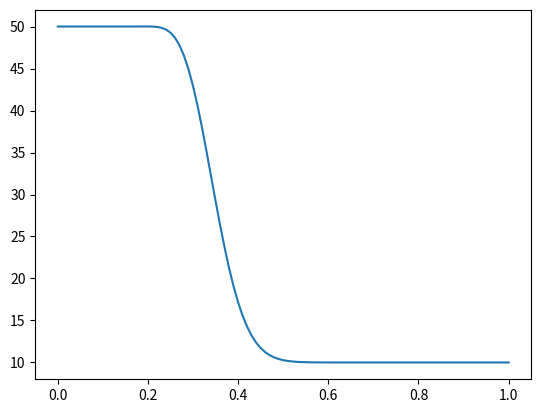

Python code for this plot:
# -*- coding: utf-8 -*-
"""
Created on Wed Dec  9 14:23:46 2020

[redacted]
"""
import matplotlib.pyplot as plt
import numpy as np
from scipy import linalg

# defining physical parameters 
L      = 1.0      # length (m)
Lambda = 100      # thermal conductivity of the porous domain (w/m.C)
Cp     = 4180     # specific heat for fluid (J/kg.C)
rho    = 1000     # density of fluid (kg/m3)
rhom   = 2000     # density of porous domain (kg/m3)
Cpm    = 3000     # specific heat for porous domain (J/kg.C)
u      = 0.01     # velocity (m/s)
Th     = 50       # hot temperature (C)
Tc     = 10       # cold temperature (C)
Tinit  = 10       # initial temperature (C)
Tmax   = 50   # duration of the simulation (s)

# defining numerical parameters 
ne     = 100       # number of nodes
nn     = ne + 1  # number of nodes
nu     = nn - 2  # number of unknowns
ndt    = 100       # number of time steps

Dx     = L / ne   # sapce step
Dt     = Tmax/ndt # time step

# defining vectors and matrix

Tu     = np.zeros(nu)       # unknown temperatures
RHS    = np.zeros(nu)       # right part of equation
A      = np.zeros((nu, nu)) # matrix
Xn     = np.linspace(0, L, nn) #vector of abscissa of nodes (used for plotting)
Temp   = np.zeros(nn) #temperature of all nodes
Temp0  = Tinit*np.ones(nn) #temperature of all nodes

# imposing boundary conditions 

Temp[0]      = Th
Temp[nn - 1] = Tc
Temp0[0]     = Th
Temp0[nn - 1]= Tc

# Calculating the matrix 

coeftr = rhom * Cpm *Dx/ Dt              # coef transient term
coeffD = coeftr + 2 * Lambda / Dx        # coefficients of diagonal of matrix
coeffL = -Lambda / Dx - rho * Cp * u / 2 # coefficients of upper and lower diagonals of matrix
coeffU = -Lambda / Dx + rho * Cp * u / 2 # coefficients of upper and lower diagonals of matrix

for i in range(0, nu):
    A[i, i] = coeffD

for i in range(1, nu):
    A[i, i-1] = coeffL

for i in range(0, nu-1):
    A[i, i+1] = coeffU



# Calculating the RHS 

for k in range(1, ndt+1):
        
    for i in range(0, nu): 
        RHS [i]    = coeftr * Temp0 [i+1]
    
    RHS[0] = RHS[0] - coeffL * Th 
    RHS[nu - 1] = RHS [nu - 1] -coeffU * Tc 

    Tu = linalg.solve(A, RHS)
    Temp = np.concatenate((Th, Tu, Tc), axis=None)

    
    Temp0 = np.copy(Temp)



plt.plot(Xn, Temp, label = "Temperature")
